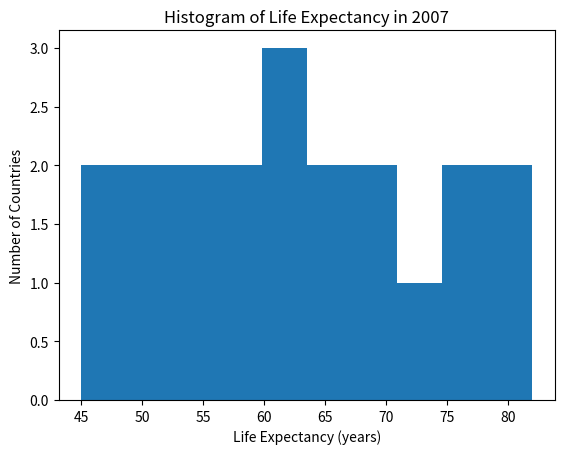

The matplotlib source for this figure:
import matplotlib.pyplot as plt

# Life expectancy data for different countries in 2007
life_exp = [82, 80, 77, 75, 73, 70, 68, 66, 65, 63, 
            61, 60, 58, 57, 55, 54, 52, 50, 48, 45]

# Create a histogram of life expectancy, we only need one argument to create a histogram.
plt.hist(life_exp)

# we can also define bins like this
# plt.hist(life_exp, bins=5)  # study why we need bins and how it works.

## Display the histogram

# define the title and labels for axes
plt.title('Histogram of Life Expectancy in 2007')
plt.xlabel('Life Expectancy (years)')
plt.ylabel('Number of Countries')

# Display the plot
plt.show()

